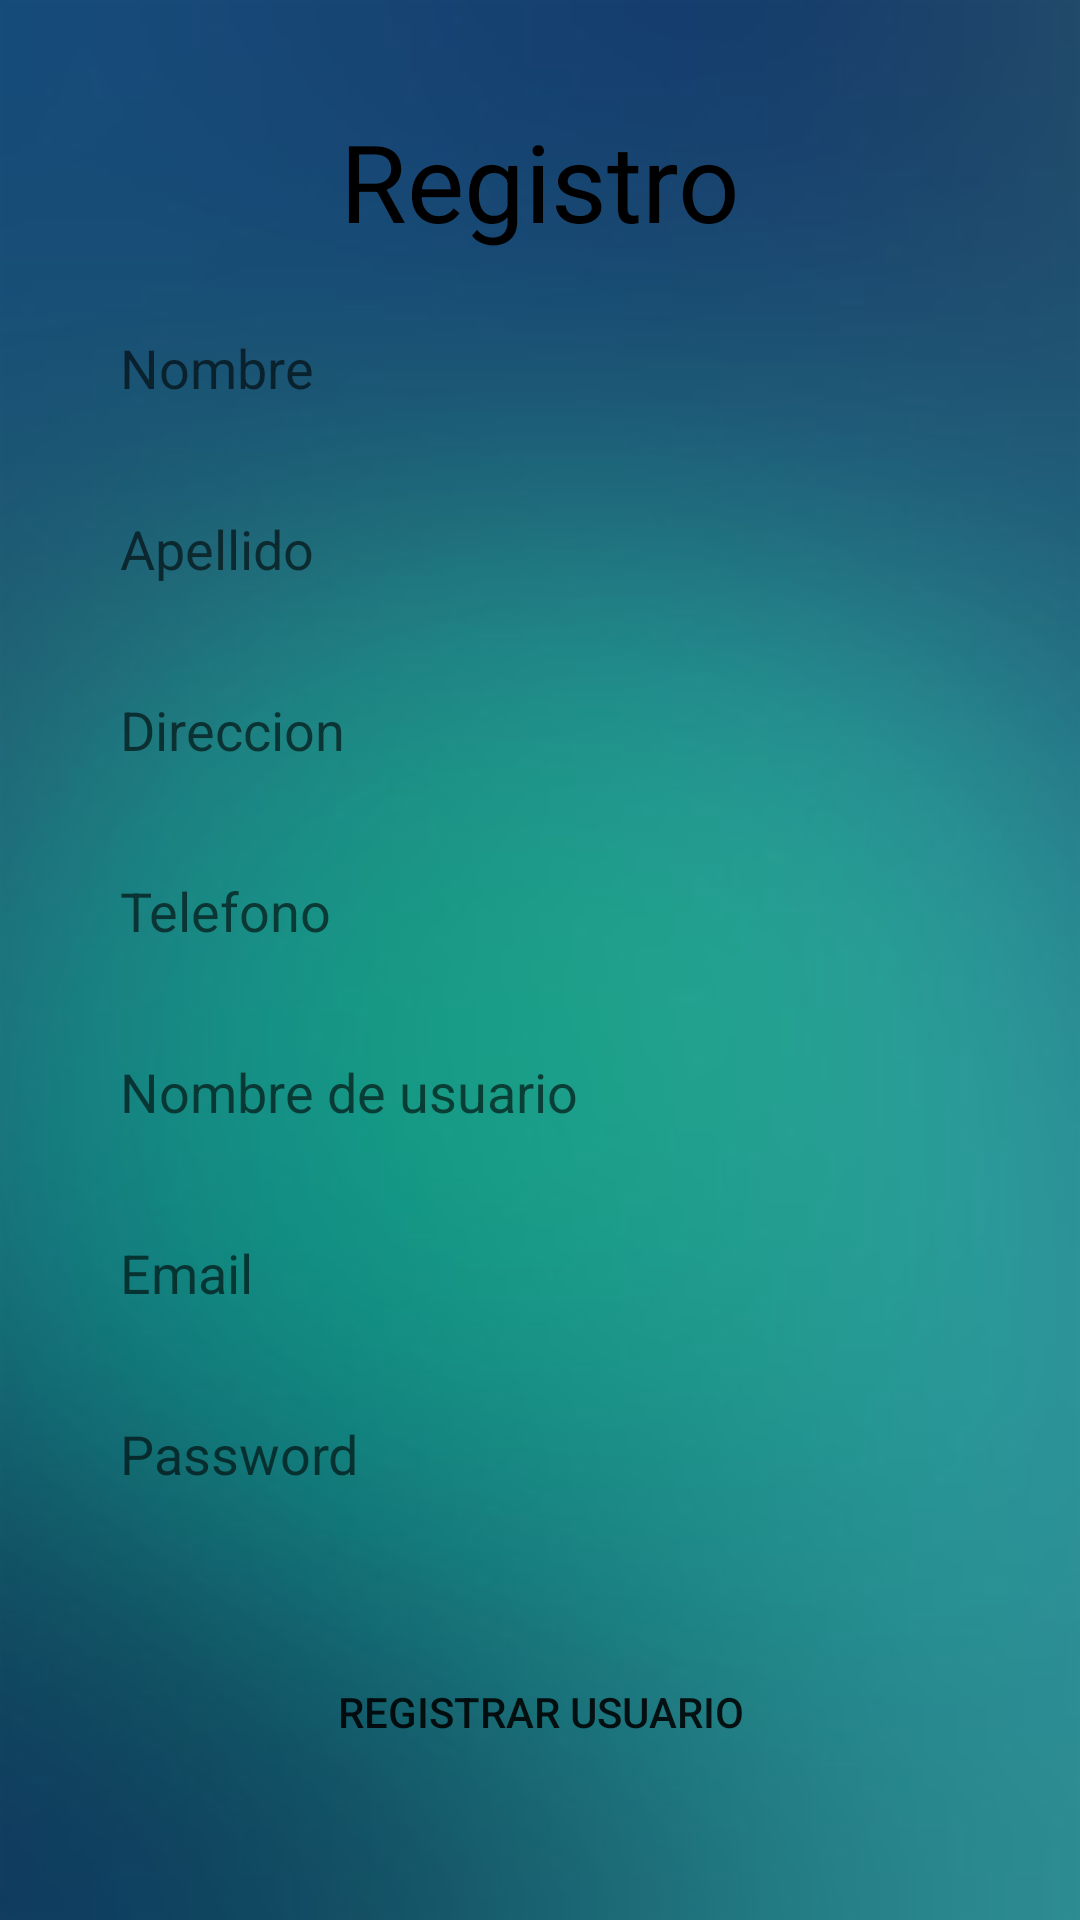

Layout XML and referenced resources for this Android screen:
<!-- AndroidManifest.xml: application theme Theme.TruekappNoActionBar -->
<!-- res/layout/fragment_registro.xml -->
<?xml version="1.0" encoding="utf-8"?>
<LinearLayout xmlns:android="http://schemas.android.com/apk/res/android"
    xmlns:tools="http://schemas.android.com/tools"
    android:layout_width="match_parent"
    android:layout_height="match_parent"
    xmlns:app="http://schemas.android.com/apk/res-auto"
    tools:context=".fragments.RegistroFragment"
    android:background="@drawable/fondoregistro"
    android:orientation="vertical"
    android:padding="20dp">

    <TextView
        android:id="@+id/textregistro"
        android:layout_width="wrap_content"
        android:layout_height="wrap_content"
        android:layout_gravity="center"
        android:layout_marginTop="16dp"
        android:text="@string/Registro"
        android:textColor="@color/black"
        android:textSize="36sp" />

    <ScrollView
        android:layout_width="match_parent"
        android:layout_height="wrap_content">

        <LinearLayout
            android:layout_width="match_parent"
            android:layout_height="wrap_content"
            android:orientation="vertical">

            <EditText
                android:id="@+id/et_Registro_Nombre"
                android:layout_width="match_parent"
                android:layout_height="wrap_content"
                android:layout_marginTop="16dp"
                android:hint="Nombre"
                android:drawablePadding="10dp"
                android:background="@drawable/marco_input"
                android:ems="10"
                android:paddingLeft="20dp"
                android:paddingTop="10dp"
                android:paddingRight="10dp"
                android:paddingBottom="10dp" />

            <EditText
                android:id="@+id/et_Registro_Apellido"
                android:layout_width="match_parent"
                android:layout_height="wrap_content"
                android:layout_marginTop="16dp"
                android:hint="Apellido"
                android:drawablePadding="10dp"
                android:background="@drawable/marco_input"
                android:ems="10"
                android:paddingLeft="20dp"
                android:paddingTop="10dp"
                android:paddingRight="10dp"
                android:paddingBottom="10dp" />

            <EditText
                android:id="@+id/et_Registro_Direccion"
                android:layout_width="match_parent"
                android:layout_height="wrap_content"
                android:layout_marginTop="16dp"
                android:hint="Direccion"
                android:drawablePadding="10dp"
                android:background="@drawable/marco_input"
                android:ems="10"
                android:paddingLeft="20dp"
                android:paddingTop="10dp"
                android:paddingRight="10dp"
                android:paddingBottom="10dp" />

            <EditText
                android:id="@+id/et_Registro_Telefono"
                android:layout_width="match_parent"
                android:layout_height="wrap_content"
                android:layout_marginTop="16dp"
                android:hint="Telefono"
                android:inputType="number"
                android:drawablePadding="10dp"
                android:background="@drawable/marco_input"
                android:ems="10"
                android:paddingLeft="20dp"
                android:paddingTop="10dp"
                android:paddingRight="10dp"
                android:paddingBottom="10dp" />

            <EditText
                android:id="@+id/et_Registro_NickName"
                android:layout_width="match_parent"
                android:layout_height="wrap_content"
                android:layout_marginTop="16dp"
                android:hint="Nombre de usuario"
                android:drawablePadding="10dp"
                android:background="@drawable/marco_input"
                android:ems="10"
                android:paddingLeft="20dp"
                android:paddingTop="10dp"
                android:paddingRight="10dp"
                android:paddingBottom="10dp" />

            <EditText
                android:id="@+id/et_Registro_Email"
                android:layout_width="match_parent"
                android:layout_height="wrap_content"
                android:layout_marginTop="16dp"
                android:hint="Email"
                android:inputType="textEmailAddress"
                android:drawablePadding="10dp"
                android:background="@drawable/marco_input"
                android:ems="10"
                android:paddingLeft="20dp"
                android:paddingTop="10dp"
                android:paddingRight="10dp"
                android:paddingBottom="10dp" />

            <EditText
                android:id="@+id/et_Registro_Password"
                android:layout_width="match_parent"
                android:layout_height="wrap_content"
                android:layout_marginTop="16dp"
                android:hint="Password"
                android:inputType="textPassword"
                android:drawablePadding="10dp"
                android:background="@drawable/marco_input"
                android:ems="10"
                android:paddingLeft="20dp"
                android:paddingTop="10dp"
                android:paddingRight="10dp"
                android:paddingBottom="10dp"/>

            <Button
                android:id="@+id/btn_RegistroUsuario"
                android:layout_width="match_parent"
                android:layout_height="wrap_content"
                android:layout_marginTop="40dp"
                android:background="@drawable/btn_contorno"
                android:text="REGISTRAR USUARIO"
                android:backgroundTint="@color/purple_700"/>

         </LinearLayout>

    </ScrollView>

</LinearLayout>
<!-- resources referenced by this layout -->
<resources>
  <color name="black">#FF000000</color>
  <color name="purple_700">#FF3700B3</color>
  <!-- drawable fondoregistro: png bitmap (drawable-hdpi, 62378 bytes) -->
  <string name="Registro">Registro</string>
  <style name="Theme.TruekappNoActionBar" parent="Theme.MaterialComponents.DayNight.NoActionBar">
          
          <item name="colorPrimary">@color/verde</item>
          <item name="colorPrimaryVariant">@color/purple_700</item>
          <item name="colorOnPrimary">@color/white</item>
          
          <item name="colorSecondary">@color/azul</item>
          <item name="colorSecondaryVariant">@color/teal_700</item>
          <item name="colorOnSecondary">@color/black</item>
          
          <item name="android:statusBarColor" tools:targetApi="l">?attr/colorPrimaryVariant</item>
  
          
          <item name="android:windowTranslucentStatus" tools:targetApi="kitkat">true</item>
      </style>
  <color name="verde">#54C74C </color>
  <color name="white">#FFFFFFFF</color>
  <color name="azul">#223CA4</color>
  <color name="teal_700">#FF018786</color>
</resources>
